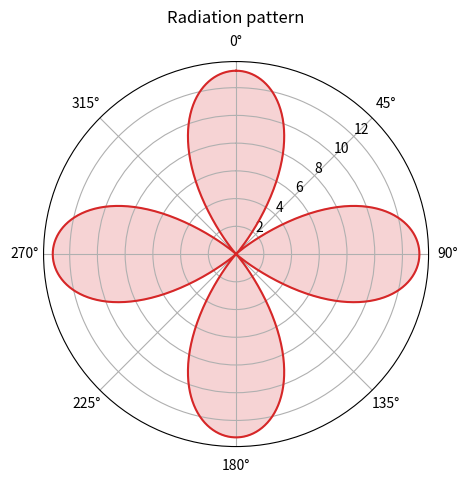

The matplotlib source for this figure:
# Polar plot of an antenna pattern in dB with theta zero at the top and clockwise direction.
import numpy as np
import matplotlib.pyplot as plt

theta = np.linspace(0, 2 * np.pi, 360)
pattern = np.abs(np.cos(2 * theta)) ** 3 + 0.05
db = 10 * np.log10(pattern)
fig, ax = plt.subplots(subplot_kw={"projection": "polar"}, figsize=(5, 5))
ax.plot(theta, db - db.min(), color="C3")
ax.fill(theta, db - db.min(), alpha=0.2, color="C3")
ax.set_theta_zero_location("N")
ax.set_theta_direction(-1)
ax.set_rlabel_position(45)
ax.set_title("Radiation pattern", va="bottom")
print(ax.get_theta_offset(), ax.get_theta_direction(), [round(v, 2) for v in ax.get_ylim()])
fig.savefig("antenna.png")
